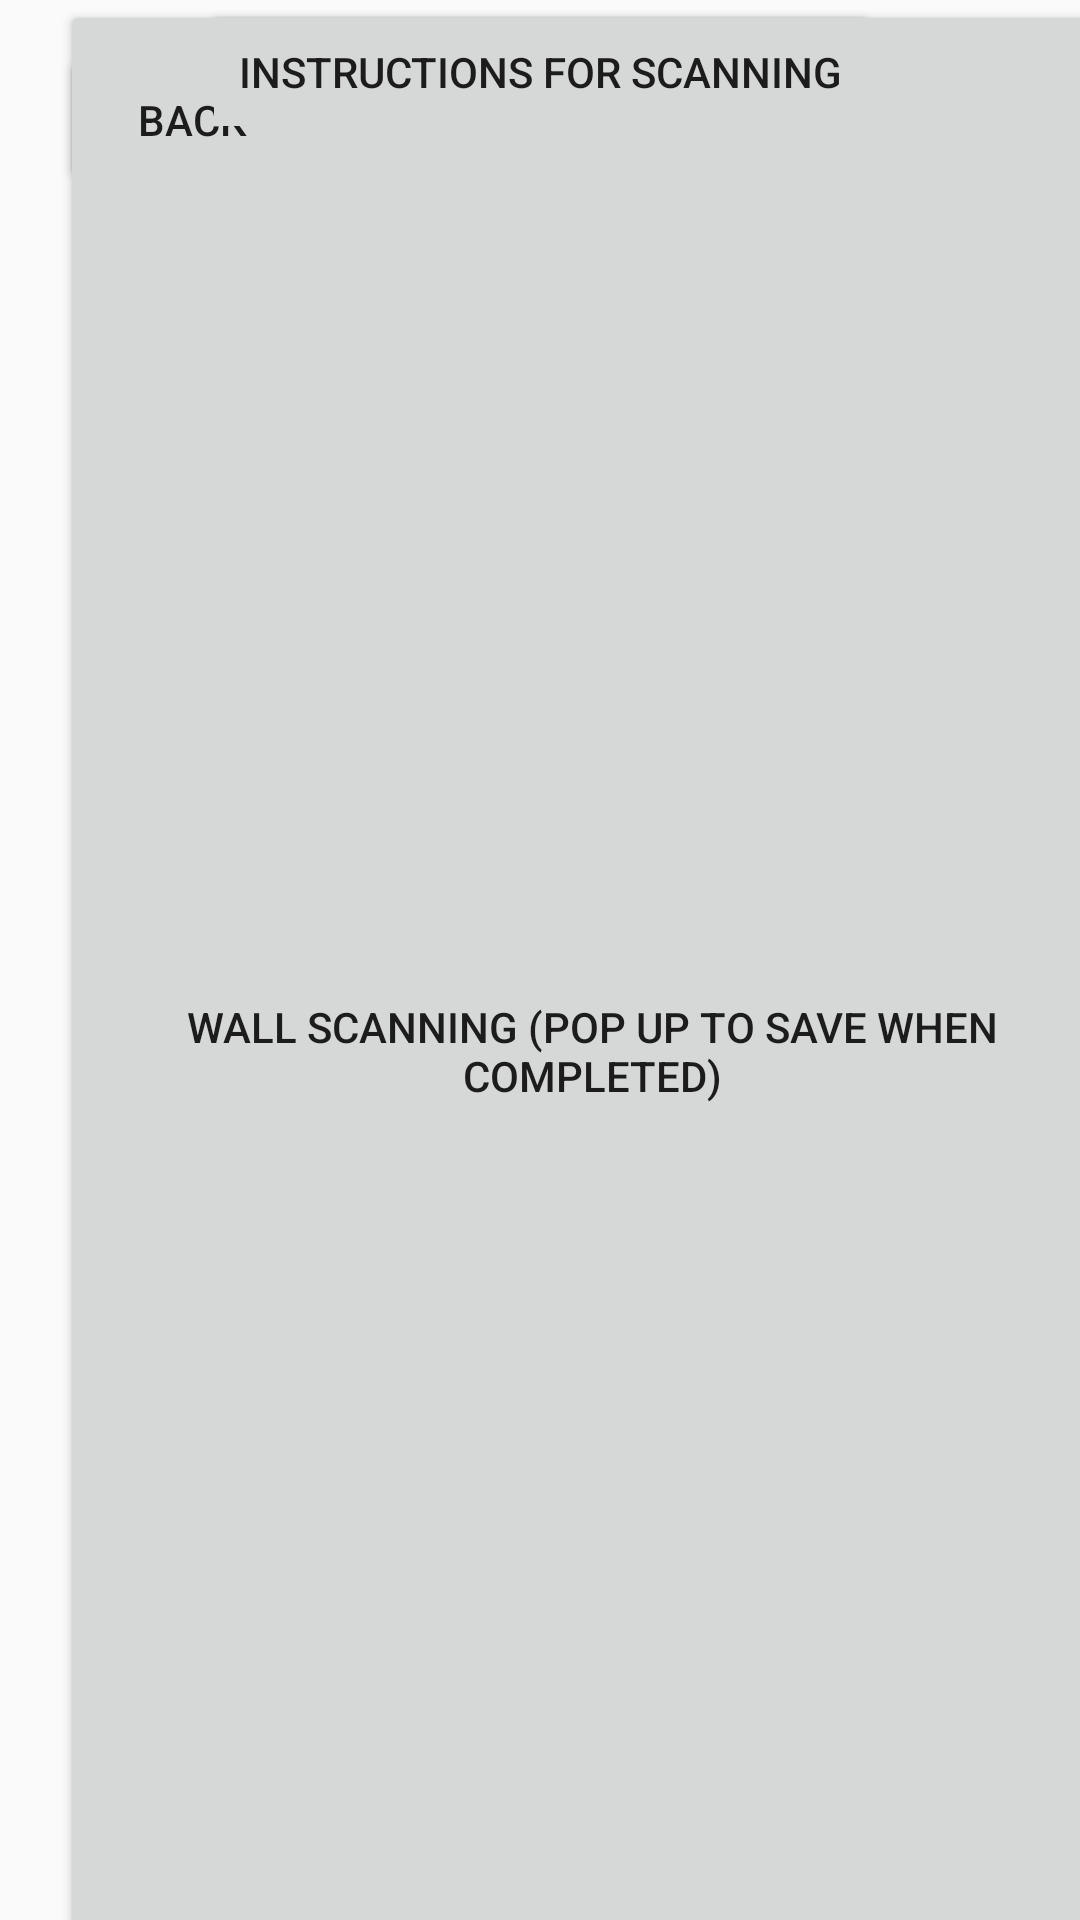

Reconstruct the res/layout file that produces this screen, plus the resources it refers to.
<!-- AndroidManifest.xml: application theme Theme.AppCompat.Light.NoActionBar -->
<!-- res/layout/activity_wall_scan_upload.xml -->
<?xml version="1.0" encoding="utf-8"?>
<androidx.constraintlayout.widget.ConstraintLayout xmlns:android="http://schemas.android.com/apk/res/android"
    xmlns:app="http://schemas.android.com/apk/res-auto"
    xmlns:tools="http://schemas.android.com/tools"
    android:layout_width="match_parent"
    android:layout_height="match_parent"
    tools:context=".Wall_scan_upload">

    <Button
        android:id="@+id/button37"
        android:layout_width="355dp"
        android:layout_height="701dp"
        android:layout_marginStart="20dp"
        android:text="Wall scanning (pop up to save when completed)"
        app:layout_constraintStart_toStartOf="parent"
        tools:layout_editor_absoluteY="79dp" />

    <Button
        android:id="@+id/button38"
        android:layout_width="wrap_content"
        android:layout_height="wrap_content"
        android:layout_marginStart="20dp"
        android:layout_marginTop="16dp"
        android:text="Back"
        app:layout_constraintStart_toStartOf="parent"
        app:layout_constraintTop_toTopOf="parent" />

    <Button
        android:id="@+id/button39"
        android:layout_width="wrap_content"
        android:layout_height="wrap_content"
        android:text="Instructions for scanning"
        app:layout_constraintEnd_toEndOf="parent"
        app:layout_constraintStart_toStartOf="parent"
        tools:layout_editor_absoluteY="556dp" />
</androidx.constraintlayout.widget.ConstraintLayout>
<!-- resources referenced by this layout -->
<resources>

</resources>
